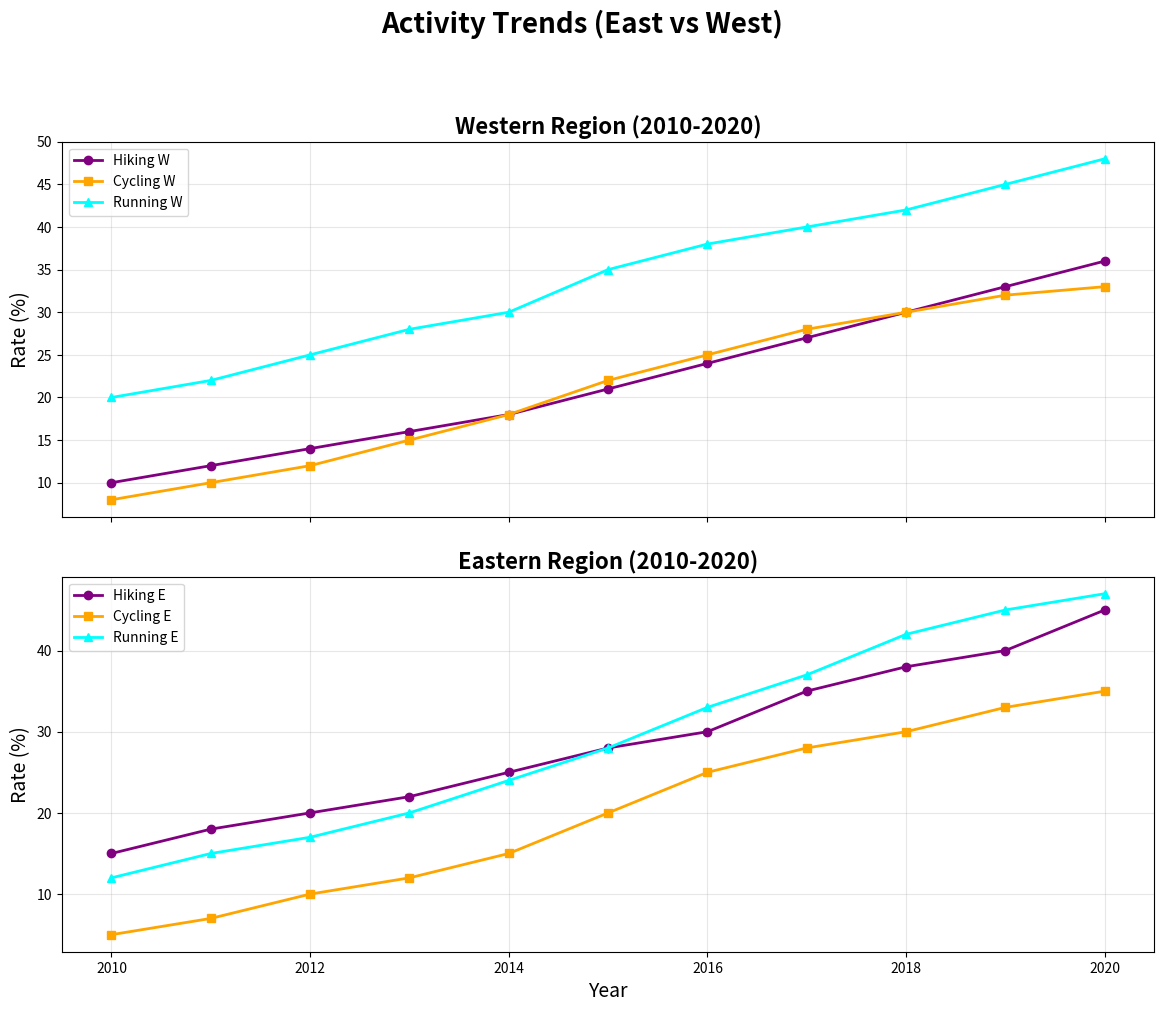

Generate this figure with matplotlib:
import matplotlib.pyplot as plt
import numpy as np

years = np.arange(2010, 2021)

hiking_east = [15, 18, 20, 22, 25, 28, 30, 35, 38, 40, 45]
hiking_west = [10, 12, 14, 16, 18, 21, 24, 27, 30, 33, 36]
cycling_east = [5, 7, 10, 12, 15, 20, 25, 28, 30, 33, 35]
cycling_west = [8, 10, 12, 15, 18, 22, 25, 28, 30, 32, 33]
running_east = [12, 15, 17, 20, 24, 28, 33, 37, 42, 45, 47]
running_west = [20, 22, 25, 28, 30, 35, 38, 40, 42, 45, 48]

fig, (ax1, ax2) = plt.subplots(2, 1, figsize=(12, 10), sharex=True)

ax1.plot(years, hiking_west, marker='o', color='purple', linestyle='-', linewidth=2,
         label='Hiking W')
ax1.plot(years, cycling_west, marker='s', color='orange', linestyle='-', linewidth=2,
         label='Cycling W')
ax1.plot(years, running_west, marker='^', color='cyan', linestyle='-', linewidth=2,
         label='Running W')
ax1.set_ylabel('Rate (%)', fontsize=14)
ax1.set_title('Western Region (2010-2020)', fontsize=16, weight='bold')
ax1.legend(loc='upper left')
ax1.grid(True, alpha=0.3)

ax2.plot(years, hiking_east, marker='o', color='purple', linestyle='-', linewidth=2,
         label='Hiking E')
ax2.plot(years, cycling_east, marker='s', color='orange', linestyle='-', linewidth=2,
         label='Cycling E')
ax2.plot(years, running_east, marker='^', color='cyan', linestyle='-', linewidth=2,
         label='Running E')
ax2.set_xlabel('Year', fontsize=14)
ax2.set_ylabel('Rate (%)', fontsize=14)
ax2.set_title('Eastern Region (2010-2020)', fontsize=16, weight='bold')
ax2.legend(loc='upper left')
ax2.grid(True, alpha=0.3)

plt.suptitle('Activity Trends (East vs West)', fontsize=20, weight='bold', y=1.02)
plt.tight_layout(pad=2.0)
plt.show()
